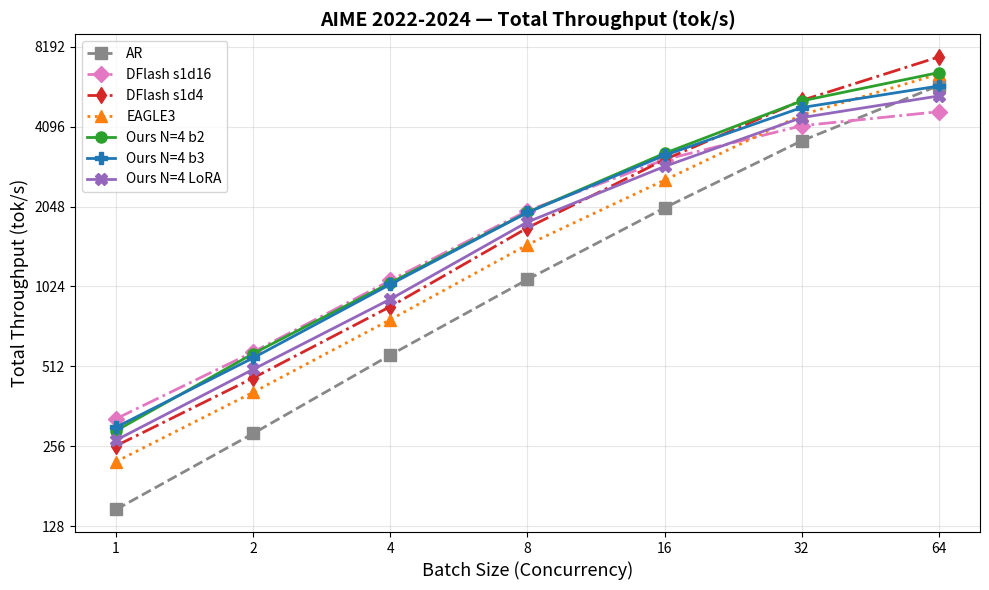
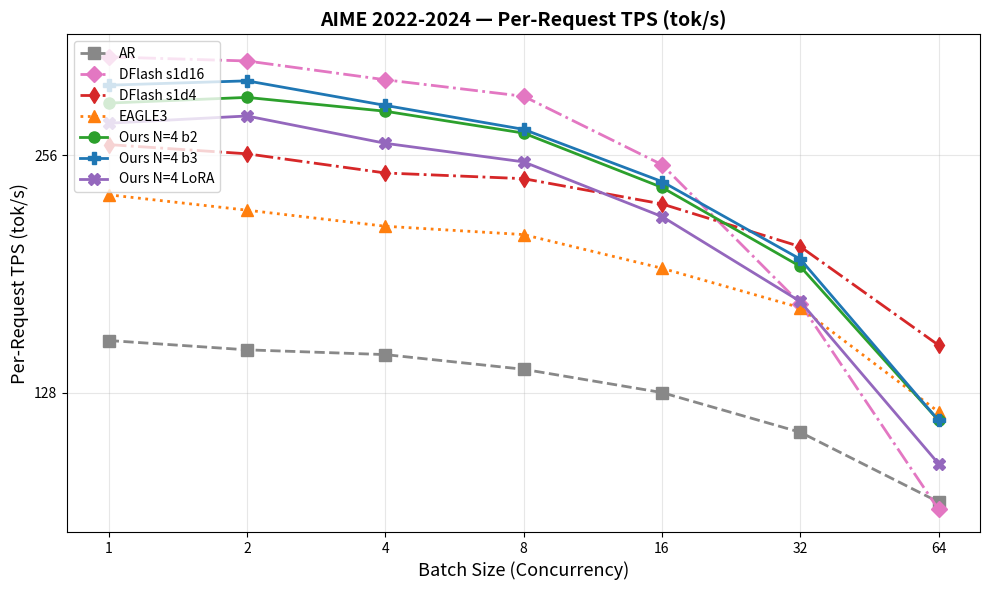
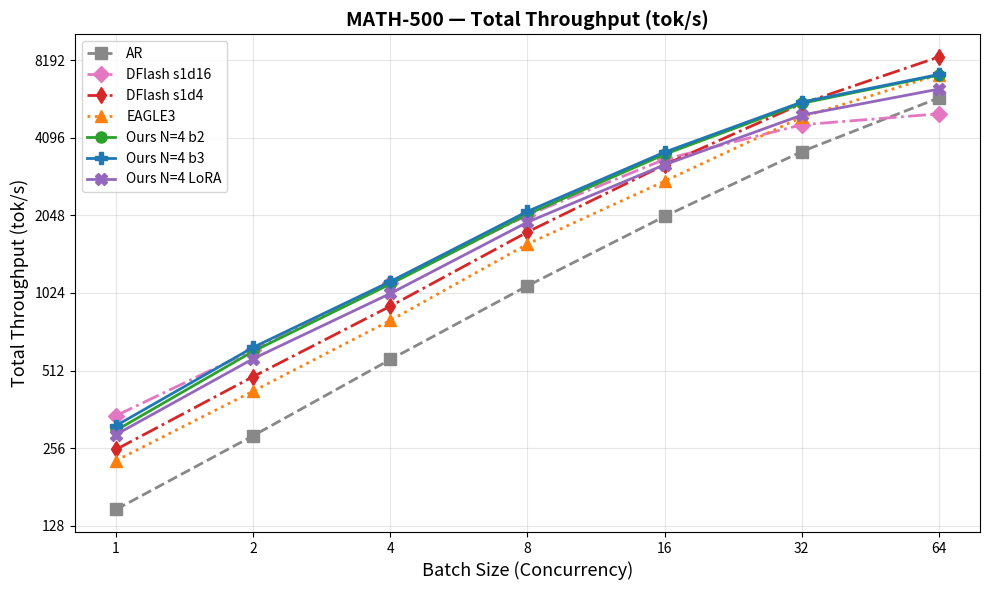
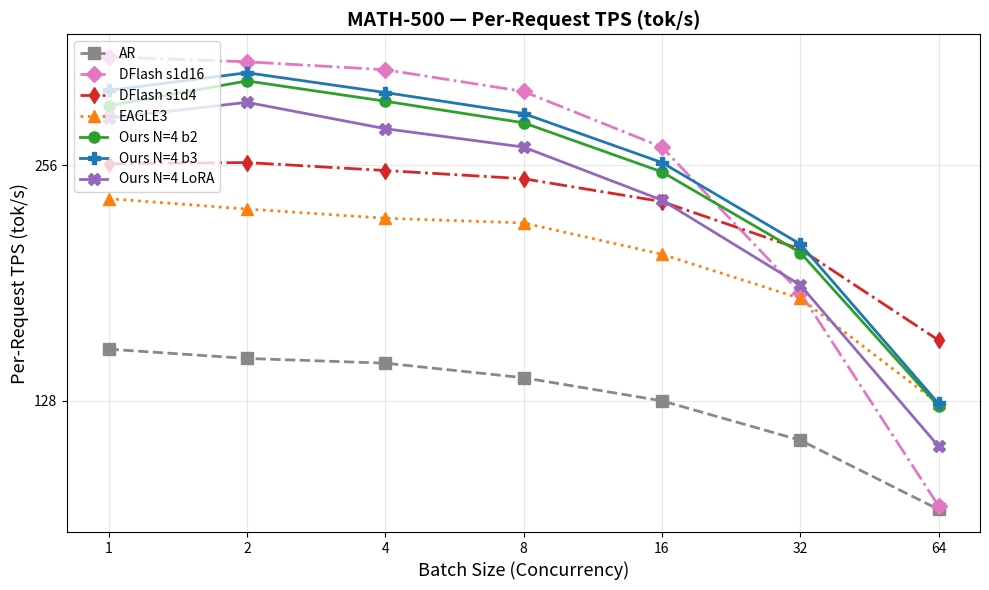
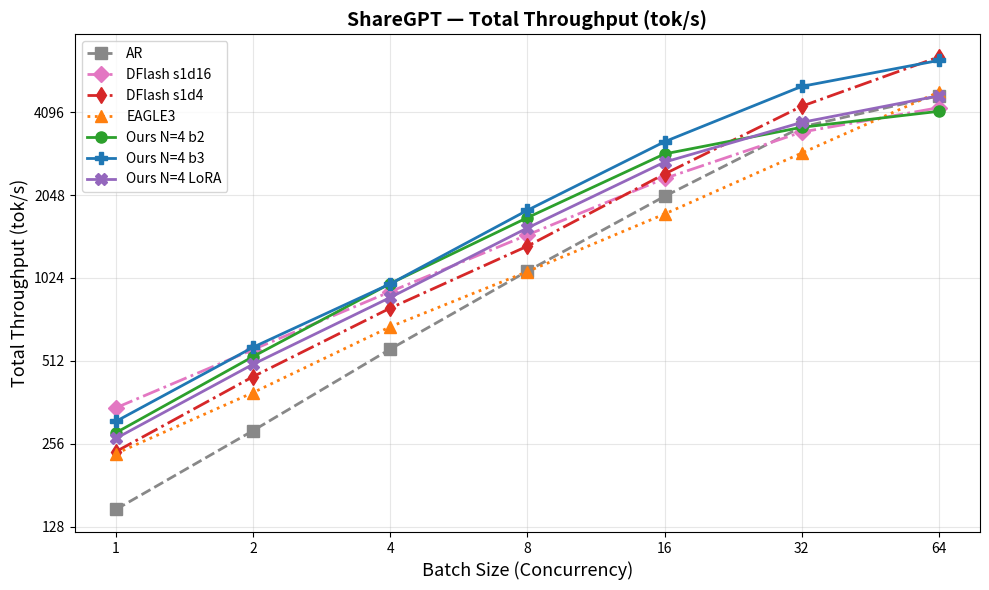
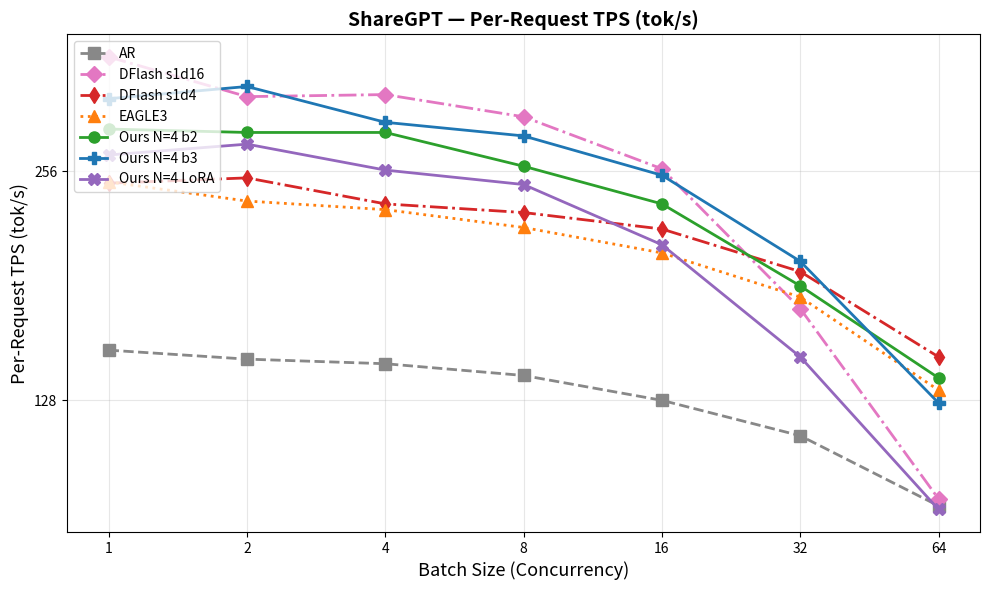
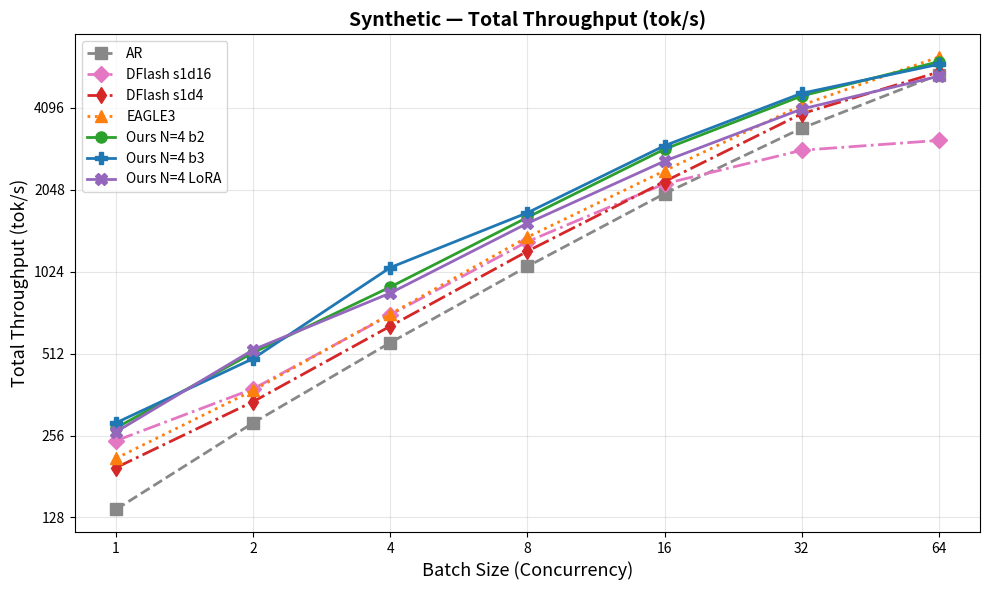
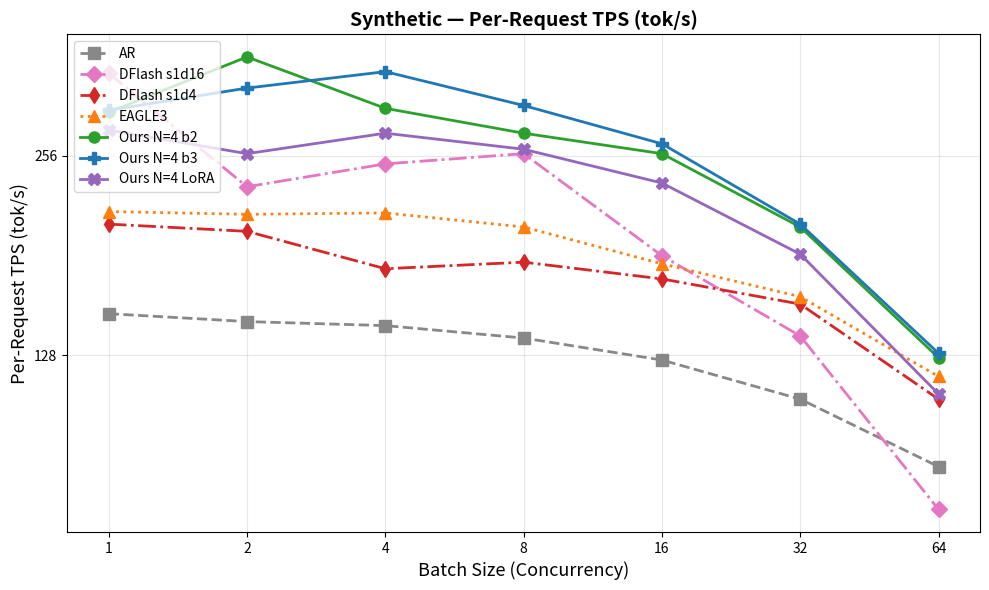
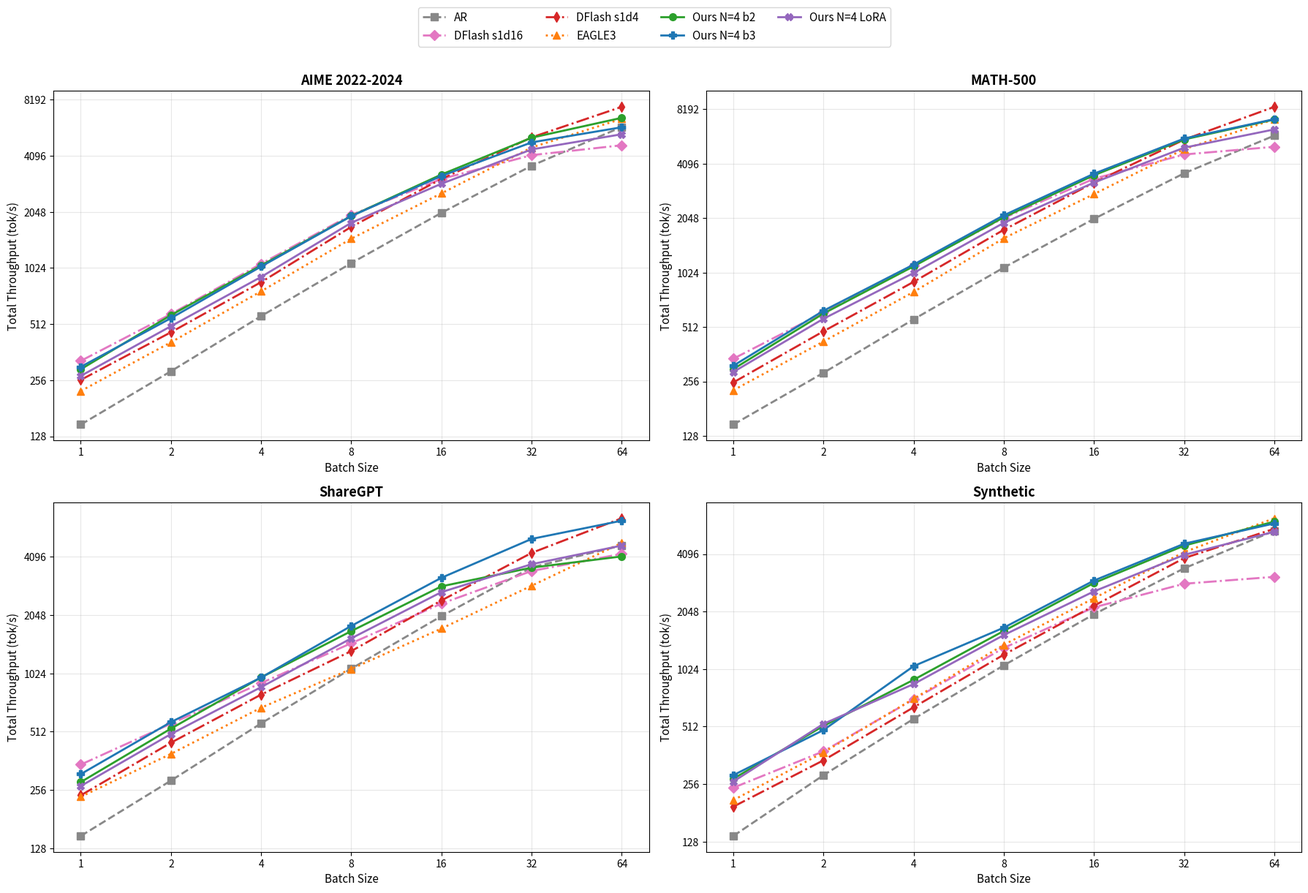
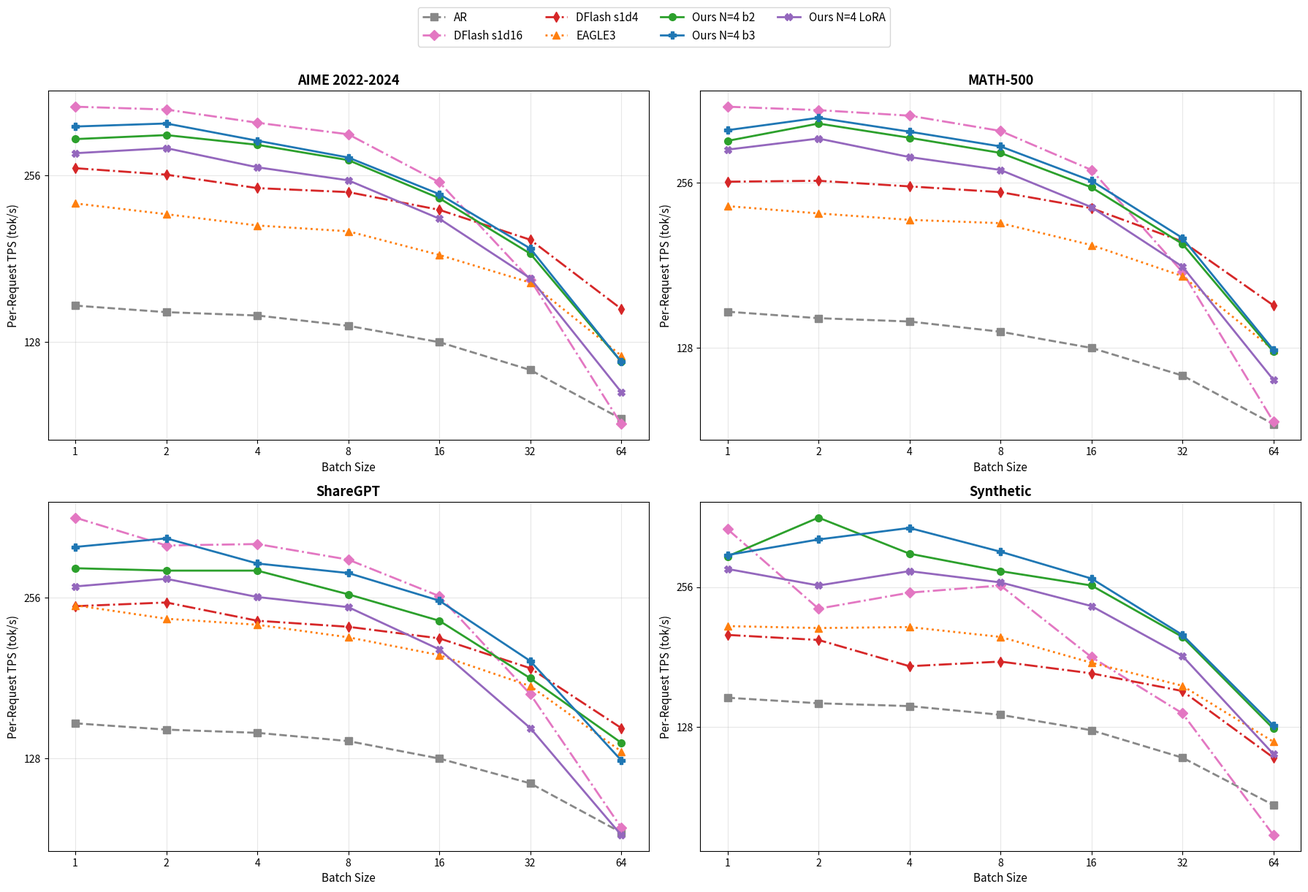
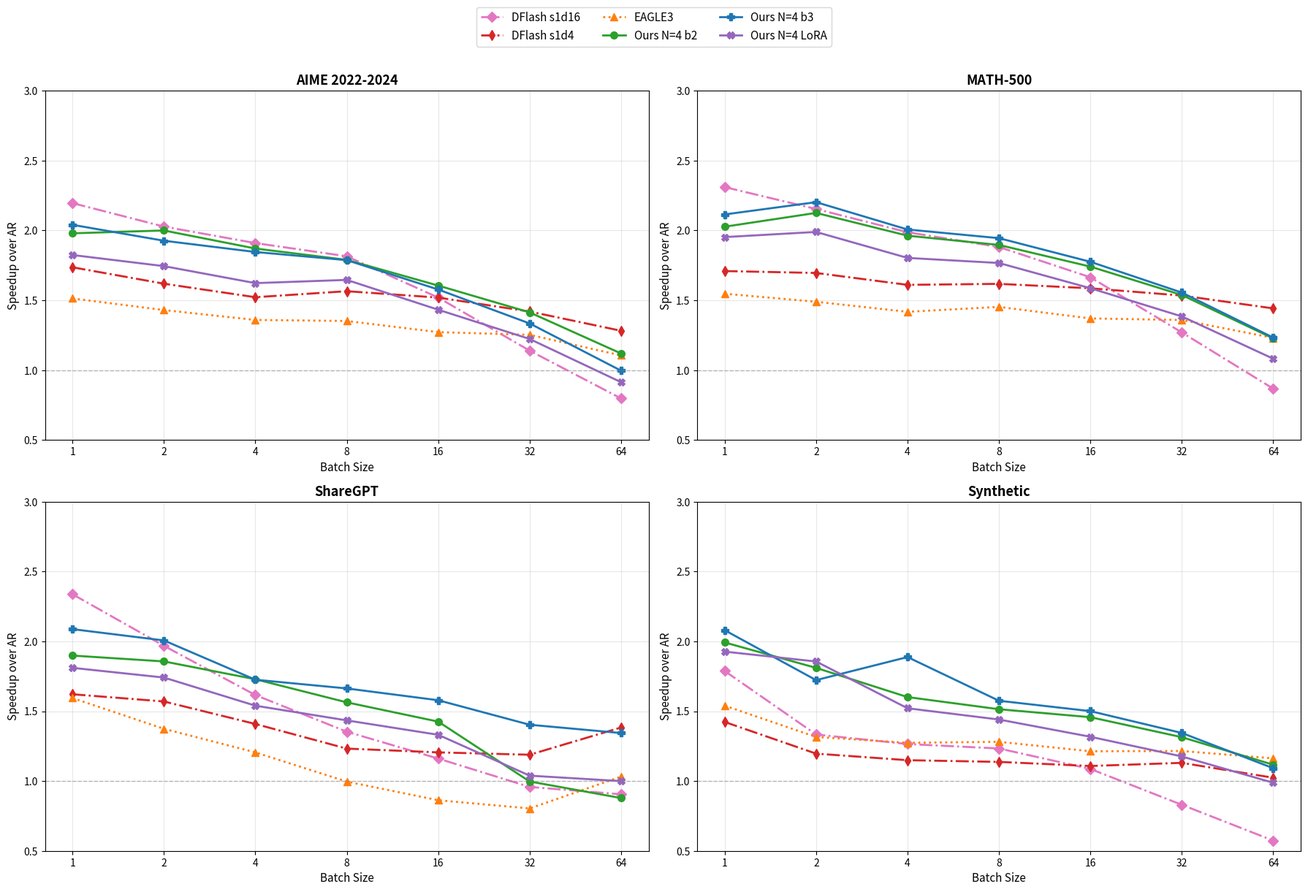

Python code for these plots, in order:
#!/usr/bin/env python3
"""Plot benchmark results: Total TPS vs batch size for selected methods."""

import matplotlib
matplotlib.use('Agg')
import matplotlib.pyplot as plt
import numpy as np
import os

OUT_DIR = "benchmark_plots"
os.makedirs(OUT_DIR, exist_ok=True)

bs_list = [1, 2, 4, 8, 16, 32, 64]

# ── Data ──
# Job-level TPS (Total Throughput)
job_tps = {
    "AIME 2022-2024": {
        "AR":             [148, 286, 565, 1088, 2025, 3623, 5851],
        "DFlash s1d16":   [325, 580, 1079, 1975, 3077, 4128, 4665],
        "DFlash s1d4":    [257, 463, 860, 1703, 3077, 5143, 7500],
        "EAGLE3":         [224, 409, 768, 1471, 2576, 4539, 6468],
        "Ours N=4 b2":    [293, 572, 1057, 1947, 3251, 5121, 6548],
        "Ours N=4 b3":    [302, 551, 1043, 1945, 3194, 4834, 5828],
        "Ours N=4 LoRA":  [270, 499, 917, 1791, 2901, 4431, 5346],
    },
    "MATH-500": {
        "AR":             [148, 286, 565, 1091, 2029, 3623, 5851],
        "DFlash s1d16":   [342, 616, 1123, 2053, 3378, 4601, 5074],
        "DFlash s1d4":    [253, 485, 910, 1765, 3218, 5558, 8437],
        "EAGLE3":         [229, 426, 801, 1585, 2780, 4924, 7200],
        "Ours N=4 b2":    [300, 608, 1109, 2069, 3533, 5572, 7178],
        "Ours N=4 b3":    [313, 630, 1134, 2122, 3603, 5635, 7213],
        "Ours N=4 LoRA":  [289, 569, 1019, 1928, 3219, 5016, 6329],
    },
    "ShareGPT": {
        "AR":             [148, 286, 565, 1084, 2025, 3617, 4693],
        "DFlash s1d16":   [346, 563, 913, 1467, 2351, 3465, 4249],
        "DFlash s1d4":    [240, 449, 796, 1336, 2441, 4299, 6493],
        "EAGLE3":         [236, 393, 681, 1080, 1747, 2908, 4842],
        "Ours N=4 b2":    [281, 531, 977, 1695, 2887, 3606, 4122],
        "Ours N=4 b3":    [309, 574, 975, 1803, 3197, 5076, 6306],
        "Ours N=4 LoRA":  [268, 498, 870, 1555, 2696, 3757, 4692],
    },
    "Synthetic": {
        "AR":             [137, 285, 562, 1071, 1983, 3449, 5425],
        "DFlash s1d16":   [245, 380, 711, 1321, 2155, 2863, 3112],
        "DFlash s1d4":    [195, 341, 646, 1218, 2197, 3899, 5554],
        "EAGLE3":         [211, 375, 716, 1372, 2406, 4192, 6307],
        "Ours N=4 b2":    [273, 516, 900, 1622, 2890, 4533, 6059],
        "Ours N=4 b3":    [285, 491, 1061, 1687, 2976, 4637, 5924],
        "Ours N=4 LoRA":  [264, 529, 855, 1543, 2612, 4057, 5359],
    },
}

# Per-request TPS
per_req_tps = {
    "AIME 2022-2024": {
        "AR":             [149, 145, 143, 137, 128, 114, 93],
        "DFlash s1d16":   [341, 337, 319, 304, 249, 166, 91],
        "DFlash s1d4":    [264, 257, 243, 239, 222, 196, 147],
        "EAGLE3":         [228, 218, 208, 203, 184, 164, 121],
        "Ours N=4 b2":    [298, 303, 291, 273, 233, 185, 118],
        "Ours N=4 b3":    [314, 318, 296, 276, 237, 189, 118],
        "Ours N=4 LoRA":  [281, 287, 265, 251, 214, 167, 104],
    },
    "MATH-500": {
        "AR":             [149, 145, 143, 137, 128, 114, 93],
        "DFlash s1d16":   [352, 347, 339, 318, 270, 176, 94],
        "DFlash s1d4":    [257, 258, 252, 246, 230, 200, 153],
        "EAGLE3":         [232, 225, 219, 216, 197, 173, 127],
        "Ours N=4 b2":    [305, 328, 309, 290, 251, 198, 126],
        "Ours N=4 b3":    [319, 336, 317, 298, 258, 203, 127],
        "Ours N=4 LoRA":  [294, 308, 285, 270, 231, 180, 112],
    },
    "ShareGPT": {
        "AR":             [149, 145, 143, 138, 128, 115, 93],
        "DFlash s1d16":   [362, 321, 323, 302, 258, 169, 95],
        "DFlash s1d4":    [247, 251, 232, 226, 215, 189, 146],
        "EAGLE3":         [248, 234, 228, 216, 200, 175, 132],
        "Ours N=4 b2":    [291, 288, 288, 260, 232, 181, 137],
        "Ours N=4 b3":    [319, 331, 297, 285, 253, 195, 127],
        "Ours N=4 LoRA":  [269, 278, 257, 246, 205, 146, 92],
    },
    "Synthetic": {
        "AR":             [148, 144, 142, 136, 126, 110, 87],
        "DFlash s1d16":   [341, 230, 249, 258, 181, 137, 75],
        "DFlash s1d4":    [202, 197, 173, 177, 167, 153, 110],
        "EAGLE3":         [211, 209, 210, 200, 176, 157, 119],
        "Ours N=4 b2":    [298, 361, 302, 277, 258, 200, 127],
        "Ours N=4 b3":    [300, 324, 343, 305, 267, 202, 129],
        "Ours N=4 LoRA":  [280, 258, 277, 262, 233, 182, 112],
    },
}

# ── Styling ──
COLORS = {
    "AR":             "#888888",
    "DFlash s1d16":   "#e377c2",
    "DFlash s1d4":    "#d62728",
    "EAGLE3":         "#ff7f0e",
    "Ours N=4 b2":    "#2ca02c",
    "Ours N=4 b3":    "#1f77b4",
    "Ours N=4 LoRA":  "#9467bd",
}
MARKERS = {
    "AR":             "s",
    "DFlash s1d16":   "D",
    "DFlash s1d4":    "d",
    "EAGLE3":         "^",
    "Ours N=4 b2":    "o",
    "Ours N=4 b3":    "P",
    "Ours N=4 LoRA":  "X",
}
LINESTYLES = {
    "AR":             "--",
    "DFlash s1d16":   "-.",
    "DFlash s1d4":    "-.",
    "EAGLE3":         ":",
    "Ours N=4 b2":    "-",
    "Ours N=4 b3":    "-",
    "Ours N=4 LoRA":  "-",
}

methods = ["AR", "DFlash s1d16", "DFlash s1d4", "EAGLE3", "Ours N=4 b2", "Ours N=4 b3", "Ours N=4 LoRA"]

def plot_dataset(data, dataset_name, ylabel, filename_prefix):
    """Plot one dataset."""
    fig, ax = plt.subplots(figsize=(10, 6))
    x = np.arange(len(bs_list))

    for method in methods:
        if method in data[dataset_name]:
            vals = data[dataset_name][method]
            ax.plot(x, vals,
                    color=COLORS[method], marker=MARKERS[method],
                    linestyle=LINESTYLES[method],
                    linewidth=2, markersize=8, label=method)

    ax.set_xticks(x)
    ax.set_xticklabels([str(b) for b in bs_list])
    ax.set_xlabel("Batch Size (Concurrency)", fontsize=13)
    ax.set_ylabel(ylabel, fontsize=13)
    ax.set_title(f"{dataset_name} — {ylabel}", fontsize=14, fontweight='bold')
    ax.legend(fontsize=10, loc='upper left')
    ax.grid(True, alpha=0.3)
    ax.set_yscale('log', base=2)

    # Custom y ticks
    ymin = min(min(v) for v in data[dataset_name].values())
    ymax = max(max(v) for v in data[dataset_name].values())
    yticks = [128, 256, 512, 1024, 2048, 4096, 8192]
    yticks = [y for y in yticks if ymin * 0.8 <= y <= ymax * 1.2]
    ax.set_yticks(yticks)
    ax.set_yticklabels([str(y) for y in yticks])

    plt.tight_layout()
    fname = f"{OUT_DIR}/{filename_prefix}_{dataset_name.lower().replace(' ', '_').replace('-', '_')}.png"
    plt.savefig(fname, dpi=150)
    plt.close()
    print(f"Saved: {fname}")

def plot_all_datasets_combined(data, ylabel, filename):
    """2x2 grid of all datasets."""
    fig, axes = plt.subplots(2, 2, figsize=(18, 12))
    datasets = ["AIME 2022-2024", "MATH-500", "ShareGPT", "Synthetic"]

    for idx, (ax, ds) in enumerate(zip(axes.flat, datasets)):
        x = np.arange(len(bs_list))
        for method in methods:
            if method in data[ds]:
                vals = data[ds][method]
                ax.plot(x, vals,
                        color=COLORS[method], marker=MARKERS[method],
                        linestyle=LINESTYLES[method],
                        linewidth=2, markersize=7, label=method)

        ax.set_xticks(x)
        ax.set_xticklabels([str(b) for b in bs_list])
        ax.set_xlabel("Batch Size", fontsize=11)
        ax.set_ylabel(ylabel, fontsize=11)
        ax.set_title(ds, fontsize=13, fontweight='bold')
        ax.grid(True, alpha=0.3)
        ax.set_yscale('log', base=2)

        ymin = min(min(v) for v in data[ds].values())
        ymax = max(max(v) for v in data[ds].values())
        yticks = [128, 256, 512, 1024, 2048, 4096, 8192]
        yticks = [y for y in yticks if ymin * 0.8 <= y <= ymax * 1.2]
        ax.set_yticks(yticks)
        ax.set_yticklabels([str(y) for y in yticks])

    # Shared legend
    handles, labels = axes[0, 0].get_legend_handles_labels()
    fig.legend(handles, labels, loc='upper center', ncol=4, fontsize=11,
               bbox_to_anchor=(0.5, 1.02))

    plt.tight_layout(rect=[0, 0, 1, 0.95])
    plt.savefig(f"{OUT_DIR}/{filename}", dpi=150)
    plt.close()
    print(f"Saved: {OUT_DIR}/{filename}")

def plot_speedup_over_ar(data, filename):
    """2x2 grid: speedup over AR."""
    fig, axes = plt.subplots(2, 2, figsize=(18, 12))
    datasets = ["AIME 2022-2024", "MATH-500", "ShareGPT", "Synthetic"]

    for idx, (ax, ds) in enumerate(zip(axes.flat, datasets)):
        x = np.arange(len(bs_list))
        ar_vals = np.array(data[ds]["AR"])

        for method in methods:
            if method == "AR":
                continue
            if method in data[ds]:
                vals = np.array(data[ds][method])
                speedup = vals / ar_vals
                ax.plot(x, speedup,
                        color=COLORS[method], marker=MARKERS[method],
                        linestyle=LINESTYLES[method],
                        linewidth=2, markersize=7, label=method)

        ax.axhline(y=1.0, color='gray', linestyle='--', linewidth=1, alpha=0.5)
        ax.set_xticks(x)
        ax.set_xticklabels([str(b) for b in bs_list])
        ax.set_xlabel("Batch Size", fontsize=11)
        ax.set_ylabel("Speedup over AR", fontsize=11)
        ax.set_title(ds, fontsize=13, fontweight='bold')
        ax.grid(True, alpha=0.3)
        ax.set_ylim(0.5, 3.0)

    handles, labels = axes[0, 0].get_legend_handles_labels()
    fig.legend(handles, labels, loc='upper center', ncol=3, fontsize=11,
               bbox_to_anchor=(0.5, 1.02))

    plt.tight_layout(rect=[0, 0, 1, 0.95])
    plt.savefig(f"{OUT_DIR}/{filename}", dpi=150)
    plt.close()
    print(f"Saved: {OUT_DIR}/{filename}")

# ── Generate all plots ──
print("Generating plots...")

# Individual dataset plots
for ds in ["AIME 2022-2024", "MATH-500", "ShareGPT", "Synthetic"]:
    plot_dataset(job_tps, ds, "Total Throughput (tok/s)", "job_tps")
    plot_dataset(per_req_tps, ds, "Per-Request TPS (tok/s)", "per_req_tps")

# Combined 2x2 plots
plot_all_datasets_combined(job_tps, "Total Throughput (tok/s)", "job_tps_all.png")
plot_all_datasets_combined(per_req_tps, "Per-Request TPS (tok/s)", "per_req_tps_all.png")

# Speedup over AR
plot_speedup_over_ar(job_tps, "speedup_over_ar.png")

print(f"\nAll plots saved to {OUT_DIR}/")
